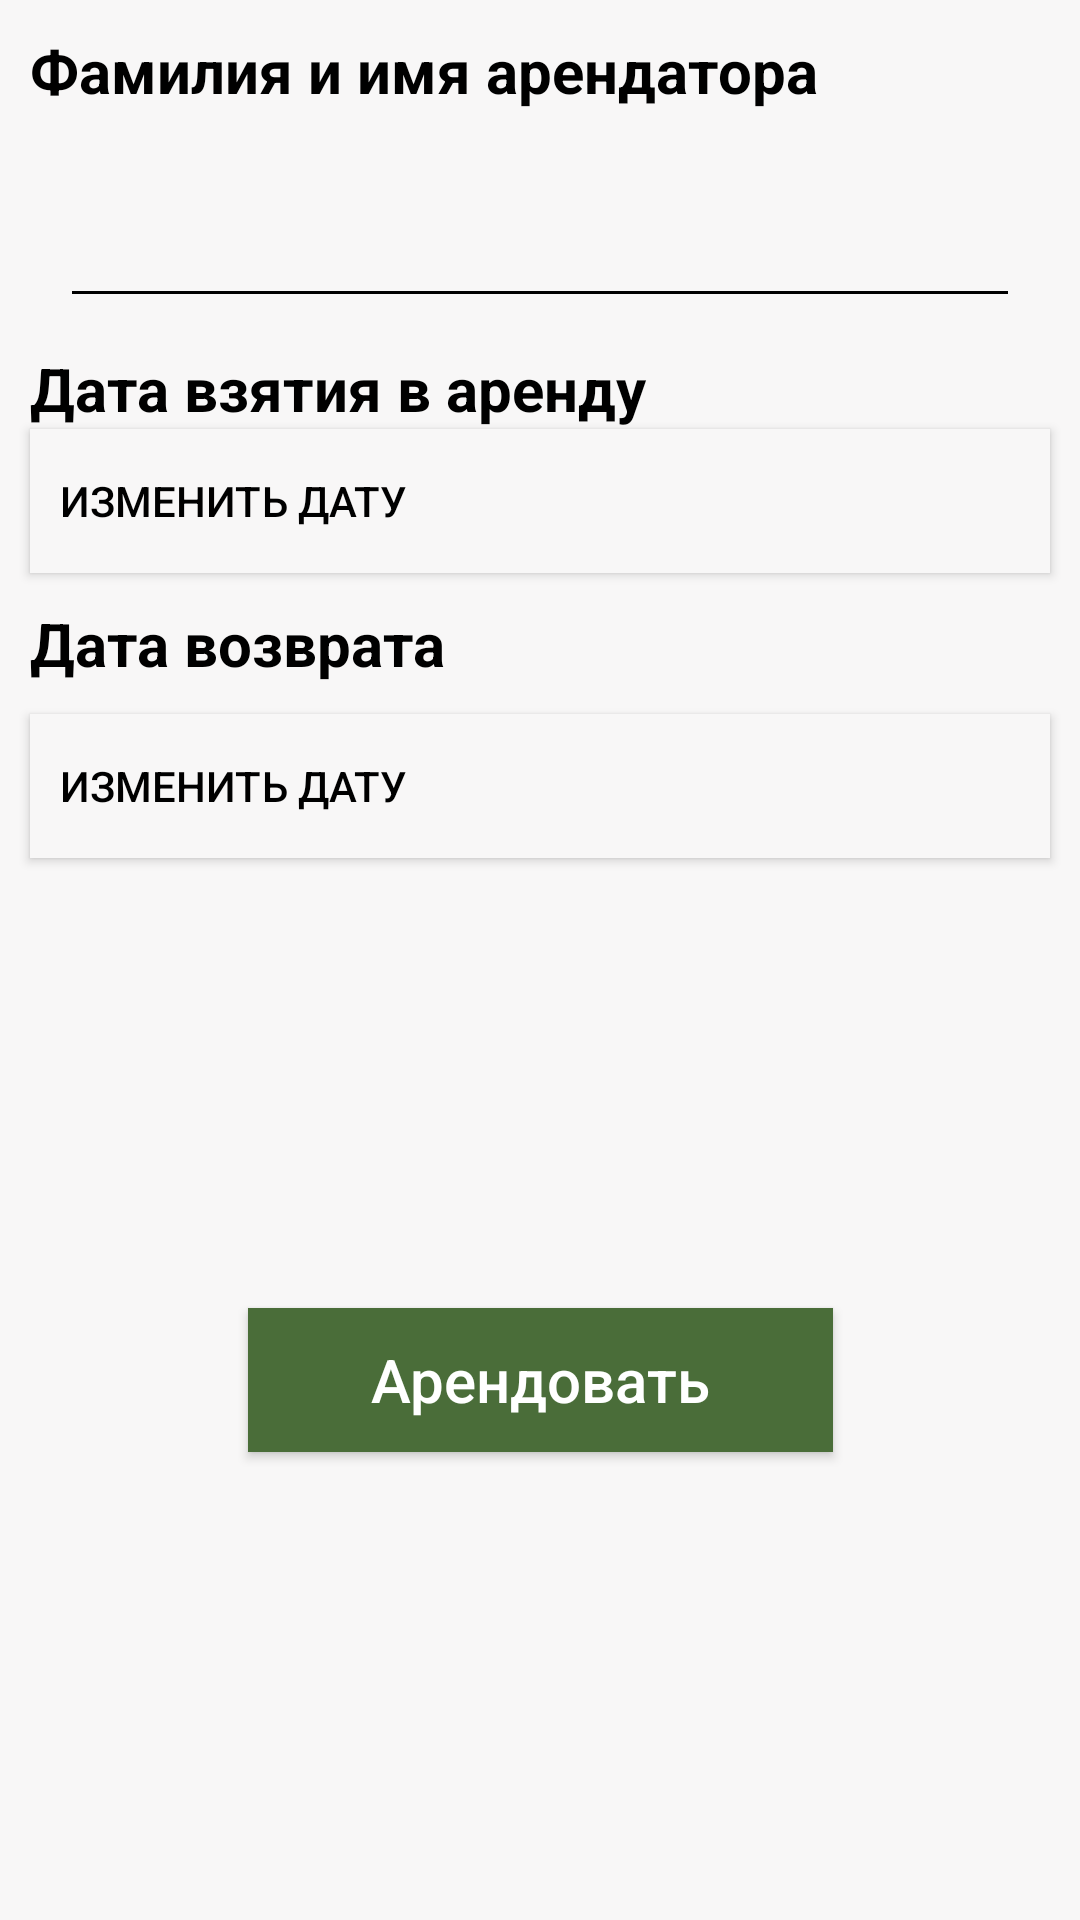

This screen was rendered from an Android layout file. Write that file and the resources it references.
<!-- AndroidManifest.xml: application theme Theme.Rfidmobile -->
<!-- res/layout/rent_form.xml -->
<?xml version="1.0" encoding="utf-8"?>
<androidx.constraintlayout.widget.ConstraintLayout xmlns:android="http://schemas.android.com/apk/res/android"
    xmlns:app="http://schemas.android.com/apk/res-auto"
    xmlns:tools="http://schemas.android.com/tools"
    android:layout_width="match_parent"
    android:background="@color/back"
    android:layout_height="match_parent">

    <Button
        android:id="@+id/dateButton2"
        android:layout_width="match_parent"
        android:layout_height="48dp"
        android:layout_marginLeft="10dp"
        android:layout_marginTop="10dp"
        android:layout_marginRight="10dp"
        android:background="@color/back"
        android:onClick="setDate2"
        android:paddingStart="10dp"
        android:paddingEnd="10dp"
        android:textColor="@color/black"
        android:text="Изменить дату"
        android:textAlignment="textStart"
        app:layout_constraintHorizontal_bias="1.0"
        app:layout_constraintLeft_toLeftOf="parent"
        app:layout_constraintRight_toRightOf="parent"
        app:layout_constraintTop_toBottomOf="@+id/endRentNameLabel"
        tools:ignore="HardcodedText,DuplicateSpeakableTextCheck" />

    <Button
        android:id="@+id/rentObjectButton2"
        android:layout_width="195dp"
        android:layout_height="48dp"
        android:layout_marginTop="150dp"
        android:background="@color/green"
        android:text="Арендовать"
        android:textAllCaps="false"
        android:textColor="@color/white"
        android:textSize="20sp"
        app:layout_constraintEnd_toEndOf="parent"
        app:layout_constraintStart_toStartOf="parent"
        app:layout_constraintTop_toBottomOf="@+id/dateButton2"
        tools:ignore="HardcodedText" />

    <TextView
        android:id="@+id/renterNameLabel"
        android:layout_width="wrap_content"
        android:layout_height="wrap_content"
        android:layout_marginStart="10dp"
        android:layout_marginTop="10dp"
        android:text="Фамилия и имя арендатора"
        android:textColor="@color/black"
        android:textSize="20sp"
        android:textStyle="bold"
        app:layout_constraintStart_toStartOf="parent"
        app:layout_constraintTop_toTopOf="parent"
        tools:ignore="HardcodedText" />


    <Button
        android:id="@+id/dateButton"
        android:layout_width="match_parent"
        android:layout_height="48dp"
        android:layout_marginLeft="10dp"
        android:layout_marginRight="10dp"
        android:background="@color/back"
        android:onClick="setDate"
        android:paddingStart="10dp"
        android:paddingEnd="10dp"
        android:text="Изменить дату"
        android:textColor="@color/black"
        android:textAlignment="textStart"
        app:layout_constraintLeft_toLeftOf="parent"
        app:layout_constraintRight_toRightOf="parent"
        app:layout_constraintTop_toBottomOf="@+id/startRentNameLabel"
        tools:ignore="HardcodedText" />

    <TextView
        android:id="@+id/startRentNameLabel"
        android:layout_width="wrap_content"
        android:layout_height="wrap_content"
        android:layout_marginStart="10dp"
        android:layout_marginTop="10dp"
        android:text="Дата взятия в аренду"
        android:textColor="@color/black"
        android:textSize="20sp"
        android:textStyle="bold"
        app:layout_constraintStart_toStartOf="parent"
        app:layout_constraintTop_toBottomOf="@+id/renterName"
        tools:ignore="HardcodedText" />

    <TextView
        android:id="@+id/endRentNameLabel"
        android:layout_width="wrap_content"
        android:layout_height="wrap_content"
        android:layout_marginStart="10dp"
        android:layout_marginTop="10dp"
        android:text="Дата возврата"
        android:textColor="@color/black"
        android:textSize="20sp"
        android:textStyle="bold"
        app:layout_constraintStart_toStartOf="parent"
        app:layout_constraintTop_toBottomOf="@+id/dateButton"
        tools:ignore="HardcodedText" />

    <com.google.android.material.textfield.TextInputLayout
        android:id="@+id/renterName"
        android:layout_width="match_parent"
        android:layout_height="wrap_content"
        android:layout_marginStart="10dp"
        android:layout_marginTop="10dp"
        android:layout_marginEnd="10dp"
        android:backgroundTint="@color/black"
        android:textColor="@color/black"
        android:paddingStart="10dp"
        android:paddingEnd="10dp"
        app:layout_constraintEnd_toEndOf="parent"
        app:layout_constraintStart_toStartOf="parent"
        app:layout_constraintTop_toBottomOf="@+id/renterNameLabel">

        <com.google.android.material.textfield.TextInputEditText
            android:id="@+id/renterNameBar"
            android:layout_width="match_parent"
            android:layout_height="48dp"
            android:autoText="false"
            android:backgroundTint="@color/black"
            android:textColor="@color/black"
            tools:ignore="SpeakableTextPresentCheck" />
    </com.google.android.material.textfield.TextInputLayout>
</androidx.constraintlayout.widget.ConstraintLayout>
<!-- resources referenced by this layout -->
<resources>
  <color name="back">#FFF8F7F7</color>
  <color name="black">#FF000000</color>
  <color name="green">#4A6D39</color>
  <color name="white">#FFFFFFFF</color>
  <style name="Theme.Rfidmobile" parent="Theme.AppCompat.DayNight.DarkActionBar">
  
          
          <item name="colorPrimary">@color/whiteGreen</item>
          <item name="colorPrimaryVariant">@color/green</item>
          <item name="colorOnPrimary">@color/white</item>
          
          <item name="colorSecondary">@color/teal_200</item>
          <item name="colorSecondaryVariant">@color/teal_700</item>
          <item name="colorOnSecondary">@color/black</item>
          
          <item name="android:statusBarColor" tools:targetApi="l">?attr/colorPrimaryVariant</item>
          
      </style>
  <color name="whiteGreen">#71B452</color>
  <color name="teal_200">#FF03DAC5</color>
  <color name="teal_700">#FF018786</color>
</resources>
